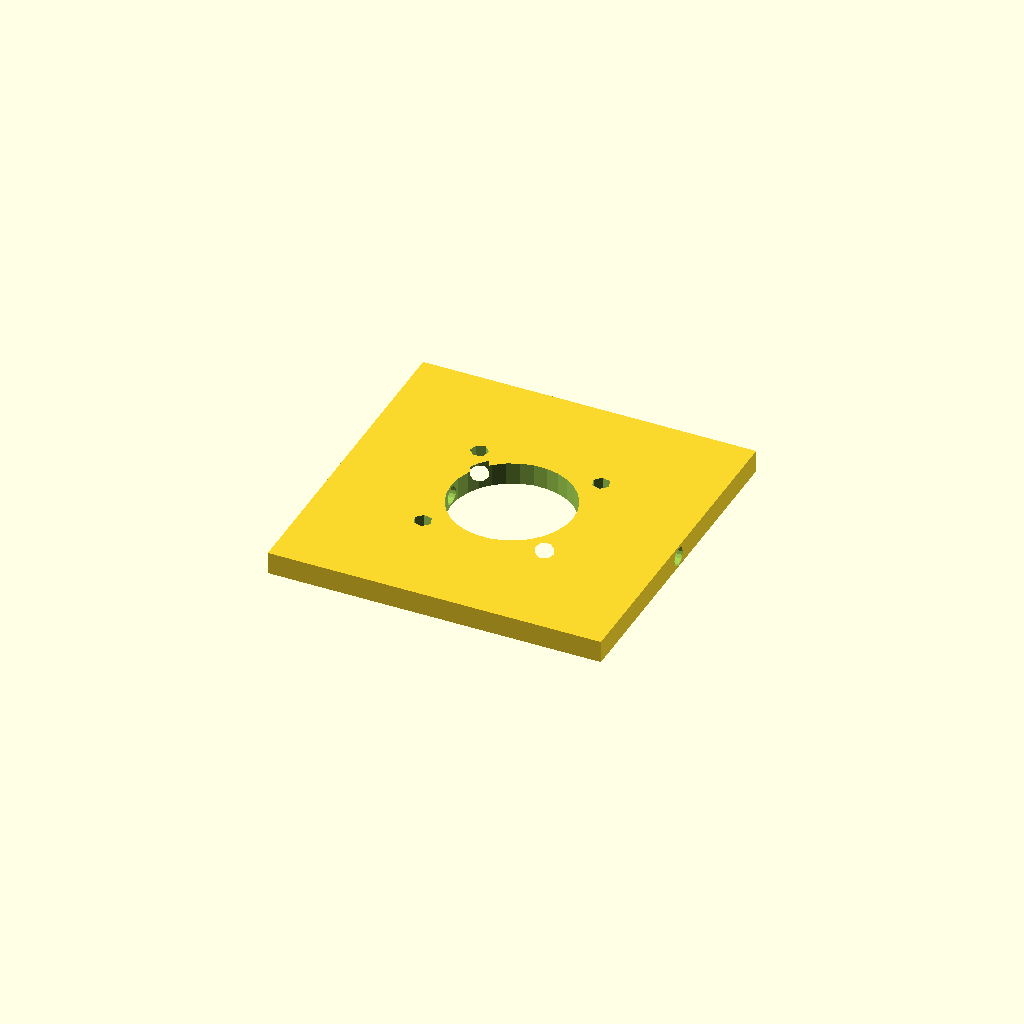
Cell 1: rendered with the file's own defaults.
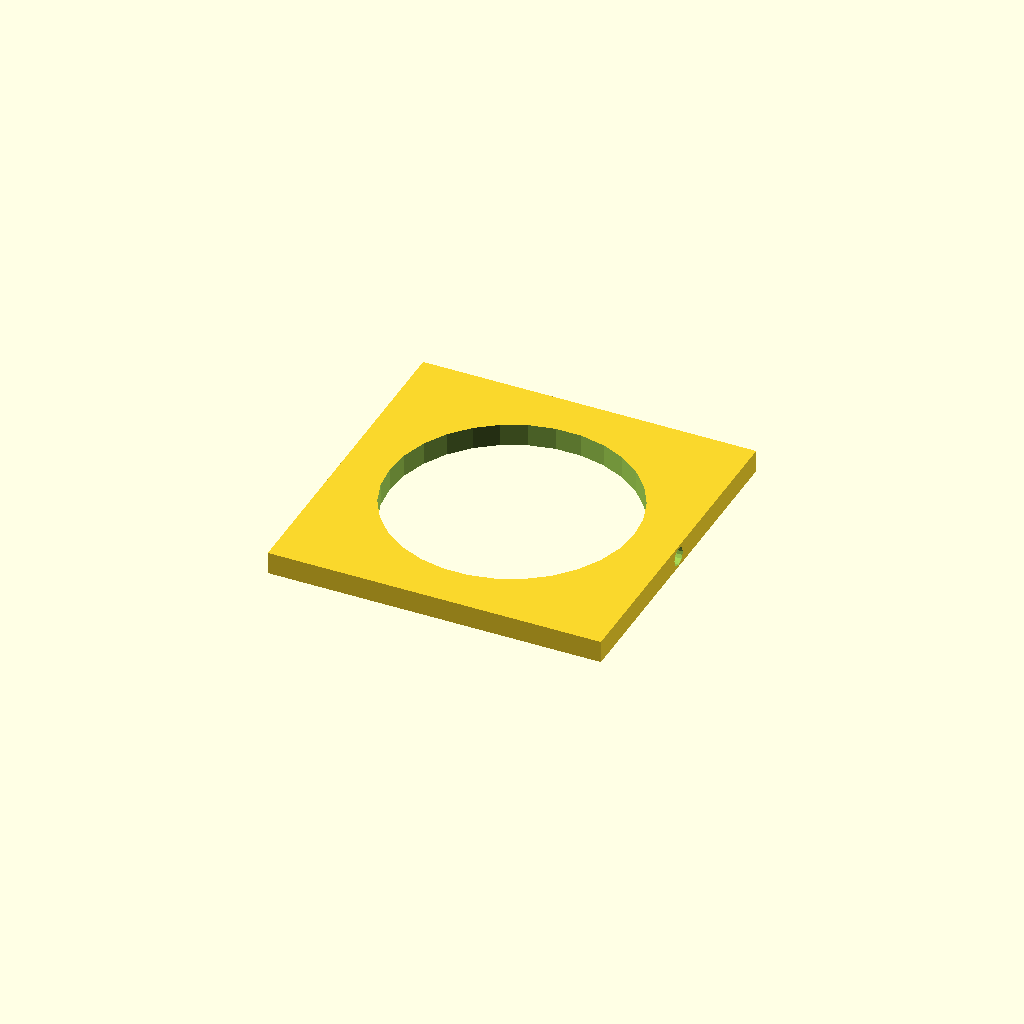
Cell 2: nema17_boss_d = 44 (everything else at default).
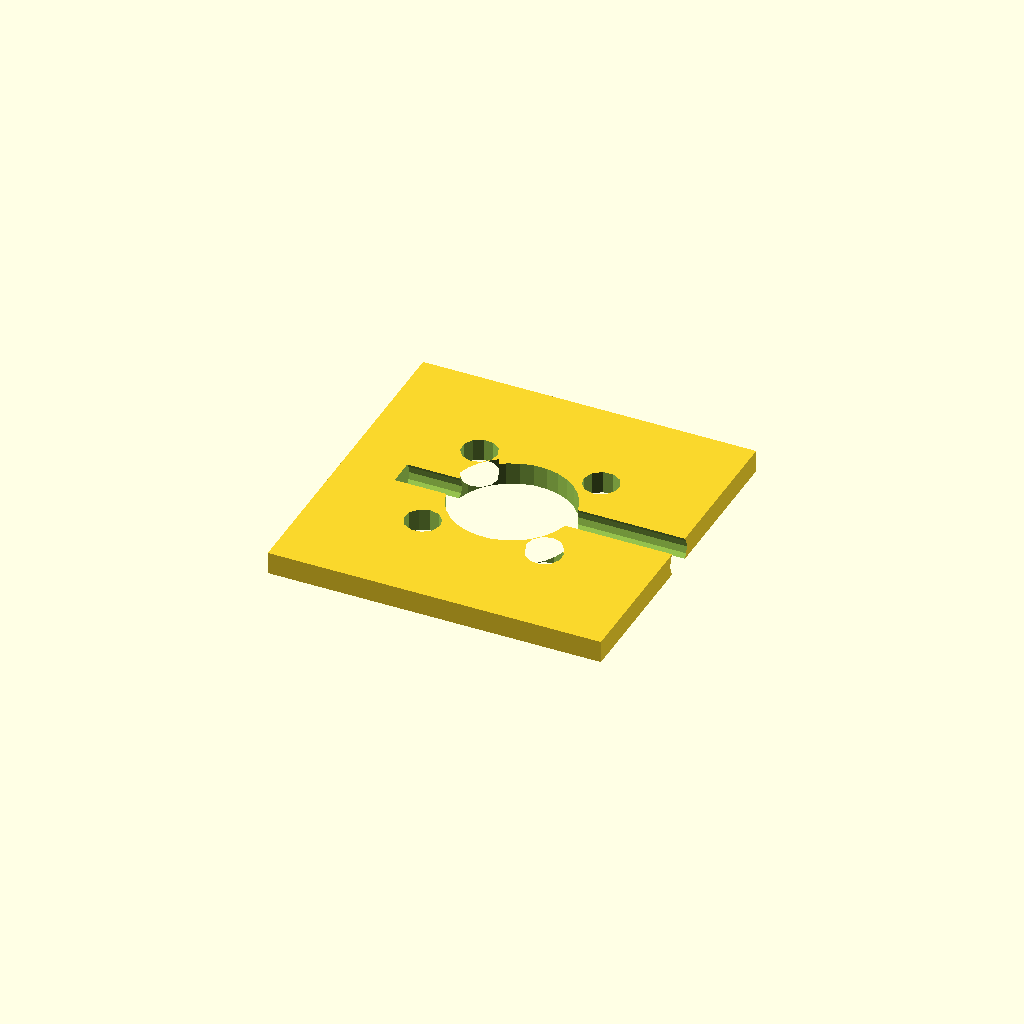
Cell 3: the same model with bolt_d = 6.4.
One fixed orthographic camera (rotation 55°, 0°, 25°; colour scheme Cornfield) for every cell.
OpenSCAD source file docs/perplexity-design/from-cowork-original/cad/corner_motor_mount_v1.scad:
// SpiderPi Corner Motor Mount v1
// Mounts NEMA17 to 2020 aluminum extrusion corner
// NEMA17 face: 42x42mm, M3 bolts on 31mm circle

nema17_w = 42.0;
nema17_bolt_circle = 31.0;
nema17_boss_d = 22.0;
nema17_boss_h = 2.0;
bolt_d = 3.2;           // M3 clearance
extrusion_w = 20.0;
plate_t = 4.0;
plate_w = 60.0;
plate_h = 60.0;
slot_w = 6.2;           // T-slot bolt head clearance
slot_offset = 10.0;     // T-nut center from edge

module nema17_face() {
    // Boss cutout
    circle(d = nema17_boss_d);
    // Bolt holes on 31mm circle
    for (a = [45, 135, 225, 315]) {
        rotate([0,0,a])
            translate([nema17_bolt_circle/2, 0])
                circle(d = bolt_d);
    }
}

module extrusion_slot() {
    square([slot_w, plate_t + 2], center = true);
}

module corner_mount() {
    difference() {
        // Main plate
        cube([plate_w, plate_h, plate_t]);
        // NEMA17 mounting pattern
        translate([plate_w/2, plate_h/2, -1])
            linear_extrude(plate_t + 2)
                nema17_face();
        // T-slot mounting holes for 2020 extrusion (X direction)
        translate([slot_offset, plate_h/2, plate_t/2])
            rotate([0,90,0])
                cylinder(d=bolt_d, h=plate_w, $fn=16);
        translate([plate_w - slot_offset, plate_h/2, plate_t/2])
            rotate([0,90,0])
                cylinder(d=bolt_d, h=plate_w, $fn=16);
    }
}

corner_mount();
// Print flat side down. Use M3x12 bolts for NEMA17, M5x8 T-nuts for extrusion.
Customizer parameters (derived from the source; name, type, default, range or options):
nema17_w: number, default 42
nema17_bolt_circle: number, default 31
nema17_boss_d: number, default 22
nema17_boss_h: number, default 2
bolt_d: number, default 3.2
extrusion_w: number, default 20
plate_t: number, default 4
plate_w: number, default 60
plate_h: number, default 60
slot_w: number, default 6.2
slot_offset: number, default 10
